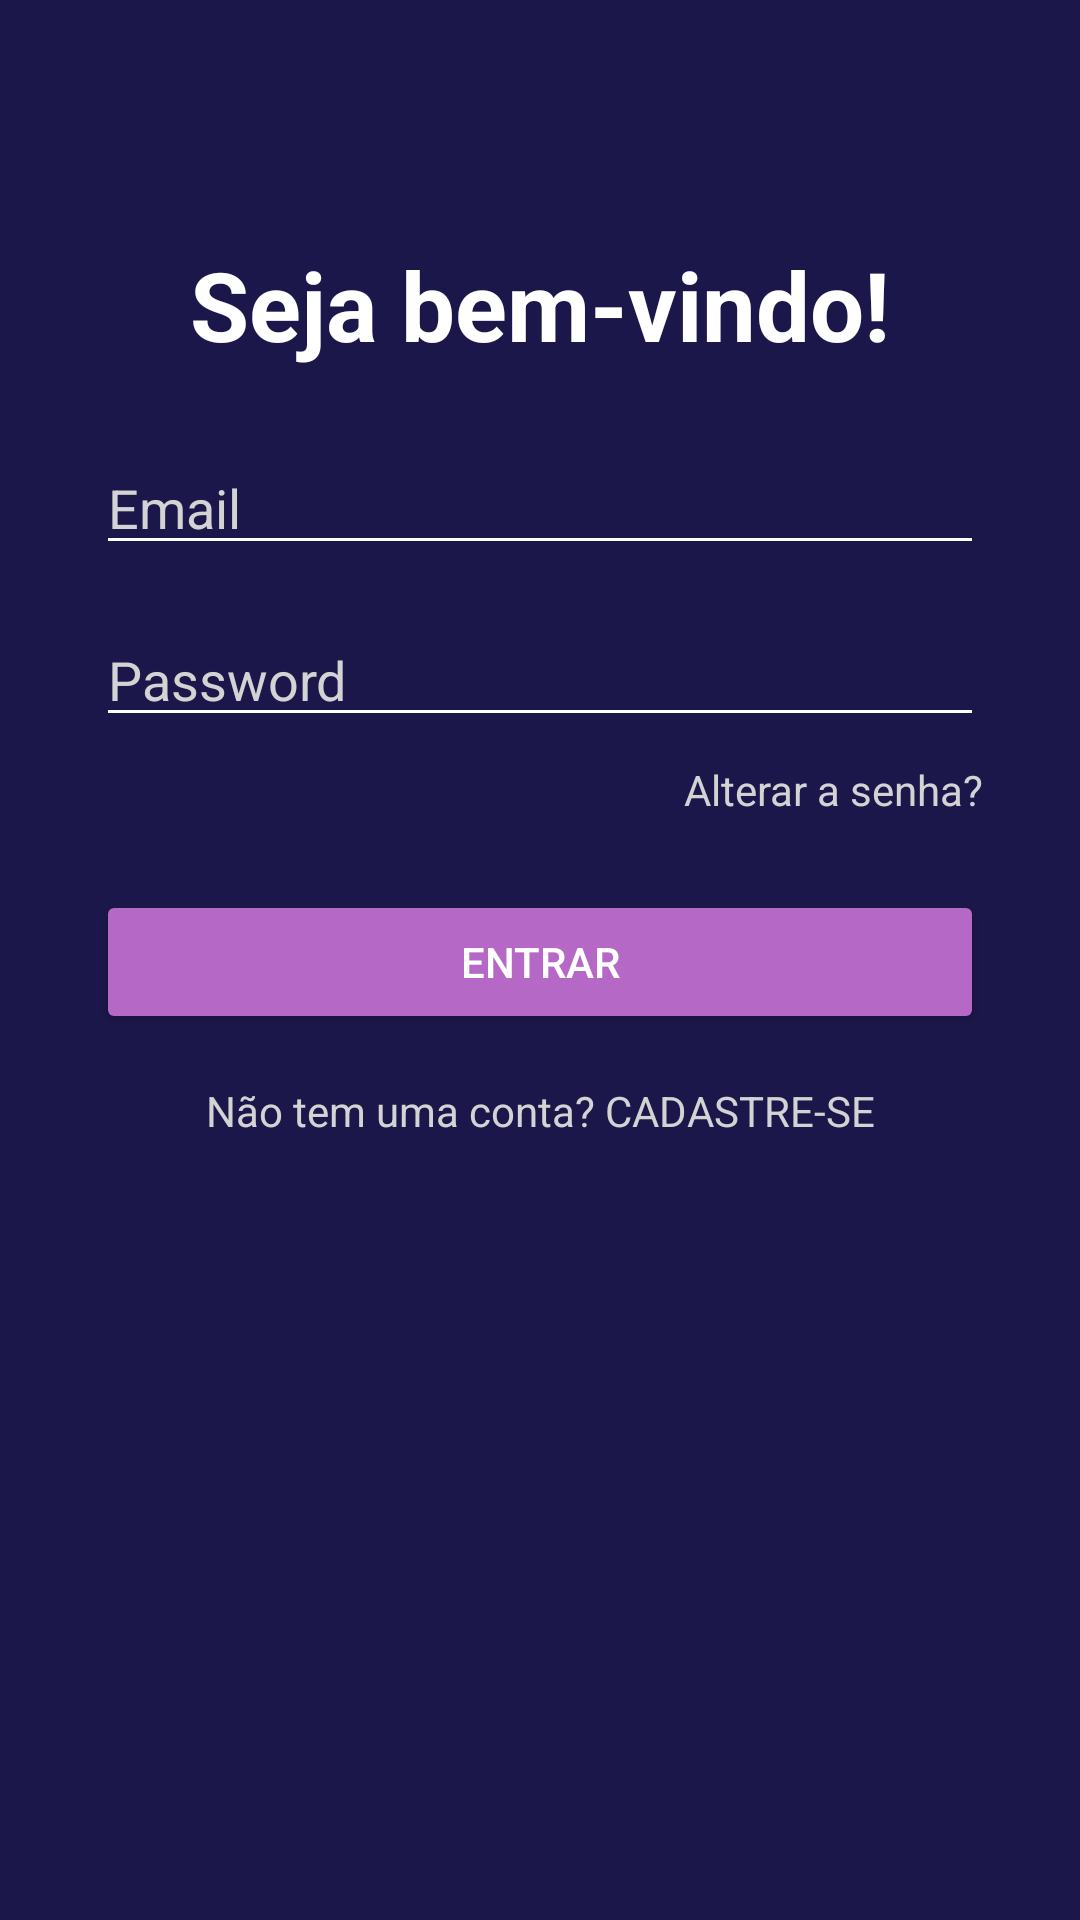

Reconstruct the res/layout file that produces this screen, plus the resources it refers to.
<!-- AndroidManifest.xml: application theme Theme.InovaX1 -->
<!-- res/layout/activity_main.xml -->
<?xml version="1.0" encoding="utf-8"?>
<androidx.constraintlayout.widget.ConstraintLayout xmlns:android="http://schemas.android.com/apk/res/android"
    xmlns:app="http://schemas.android.com/apk/res-auto"
    xmlns:tools="http://schemas.android.com/tools"
    android:id="@+id/main"
    android:layout_width="match_parent"
    android:layout_height="match_parent"
    android:background="#1C174A"
    tools:context=".MainActivity">

    <TextView
        android:id="@+id/greetingText"
        android:layout_width="wrap_content"
        android:layout_height="wrap_content"
        android:text="Seja bem-vindo!"
        android:textColor="#FFFFFF"
        android:textSize="32sp"
        android:textStyle="bold"
        app:layout_constraintTop_toTopOf="parent"
        app:layout_constraintStart_toStartOf="parent"
        app:layout_constraintEnd_toEndOf="parent"
        android:layout_marginTop="80dp"/>

    <EditText
        android:id="@+id/emailEditText"
        android:layout_width="0dp"
        android:layout_height="wrap_content"
        android:hint="Email"
        android:textColor="#FFFFFF"
        android:textColorHint="#D3D3D3"
        android:backgroundTint="#FFFFFF"
        app:layout_constraintTop_toBottomOf="@id/greetingText"
        app:layout_constraintStart_toStartOf="parent"
        app:layout_constraintEnd_toEndOf="parent"
        android:layout_marginTop="24dp"
        android:layout_marginStart="32dp"
        android:layout_marginEnd="32dp"/>

    <EditText
        android:id="@+id/passwordEditText"
        android:layout_width="0dp"
        android:layout_height="wrap_content"
        android:hint="Password"
        android:inputType="textPassword"
        android:textColor="#FFFFFF"
        android:textColorHint="#D3D3D3"
        android:backgroundTint="#FFFFFF"
        app:layout_constraintTop_toBottomOf="@id/emailEditText"
        app:layout_constraintStart_toStartOf="parent"
        app:layout_constraintEnd_toEndOf="parent"
        android:layout_marginTop="16dp"
        android:layout_marginStart="32dp"
        android:layout_marginEnd="32dp"/>

    <TextView
        android:id="@+id/forgotPasswordText"
        android:layout_width="wrap_content"
        android:layout_height="wrap_content"
        android:text="Alterar a senha?"
        android:textColor="#D3D3D3"
        android:textSize="14sp"
        app:layout_constraintTop_toBottomOf="@id/passwordEditText"
        app:layout_constraintEnd_toEndOf="parent"
        android:layout_marginTop="8dp"
        android:layout_marginEnd="32dp"/>

    <Button
        android:id="@+id/signInButton"
        android:layout_width="0dp"
        android:layout_height="wrap_content"
        android:text="ENTRAR"
        android:textColor="#FFFFFF"
        android:backgroundTint="#B668C6"
        android:layout_marginTop="24dp"
        android:layout_marginStart="32dp"
        android:layout_marginEnd="32dp"
        app:layout_constraintTop_toBottomOf="@id/forgotPasswordText"
        app:layout_constraintStart_toStartOf="parent"
        app:layout_constraintEnd_toEndOf="parent"/>

    <TextView
        android:id="@+id/registerText"
        android:layout_width="wrap_content"
        android:layout_height="wrap_content"
        android:text="Não tem uma conta? CADASTRE-SE"
        android:textColor="#D3D3D3"
        android:textSize="14sp"
        app:layout_constraintTop_toBottomOf="@id/signInButton"
        app:layout_constraintStart_toStartOf="parent"
        app:layout_constraintEnd_toEndOf="parent"
        android:layout_marginTop="16dp"
        android:textAlignment="center"/>
</androidx.constraintlayout.widget.ConstraintLayout>
<!-- resources referenced by this layout -->
<resources>
  <style name="Theme.InovaX1" parent="Base.Theme.InovaX1" />
  <style name="Base.Theme.InovaX1" parent="Theme.Material3.DayNight.NoActionBar">
          
          
      </style>
</resources>
